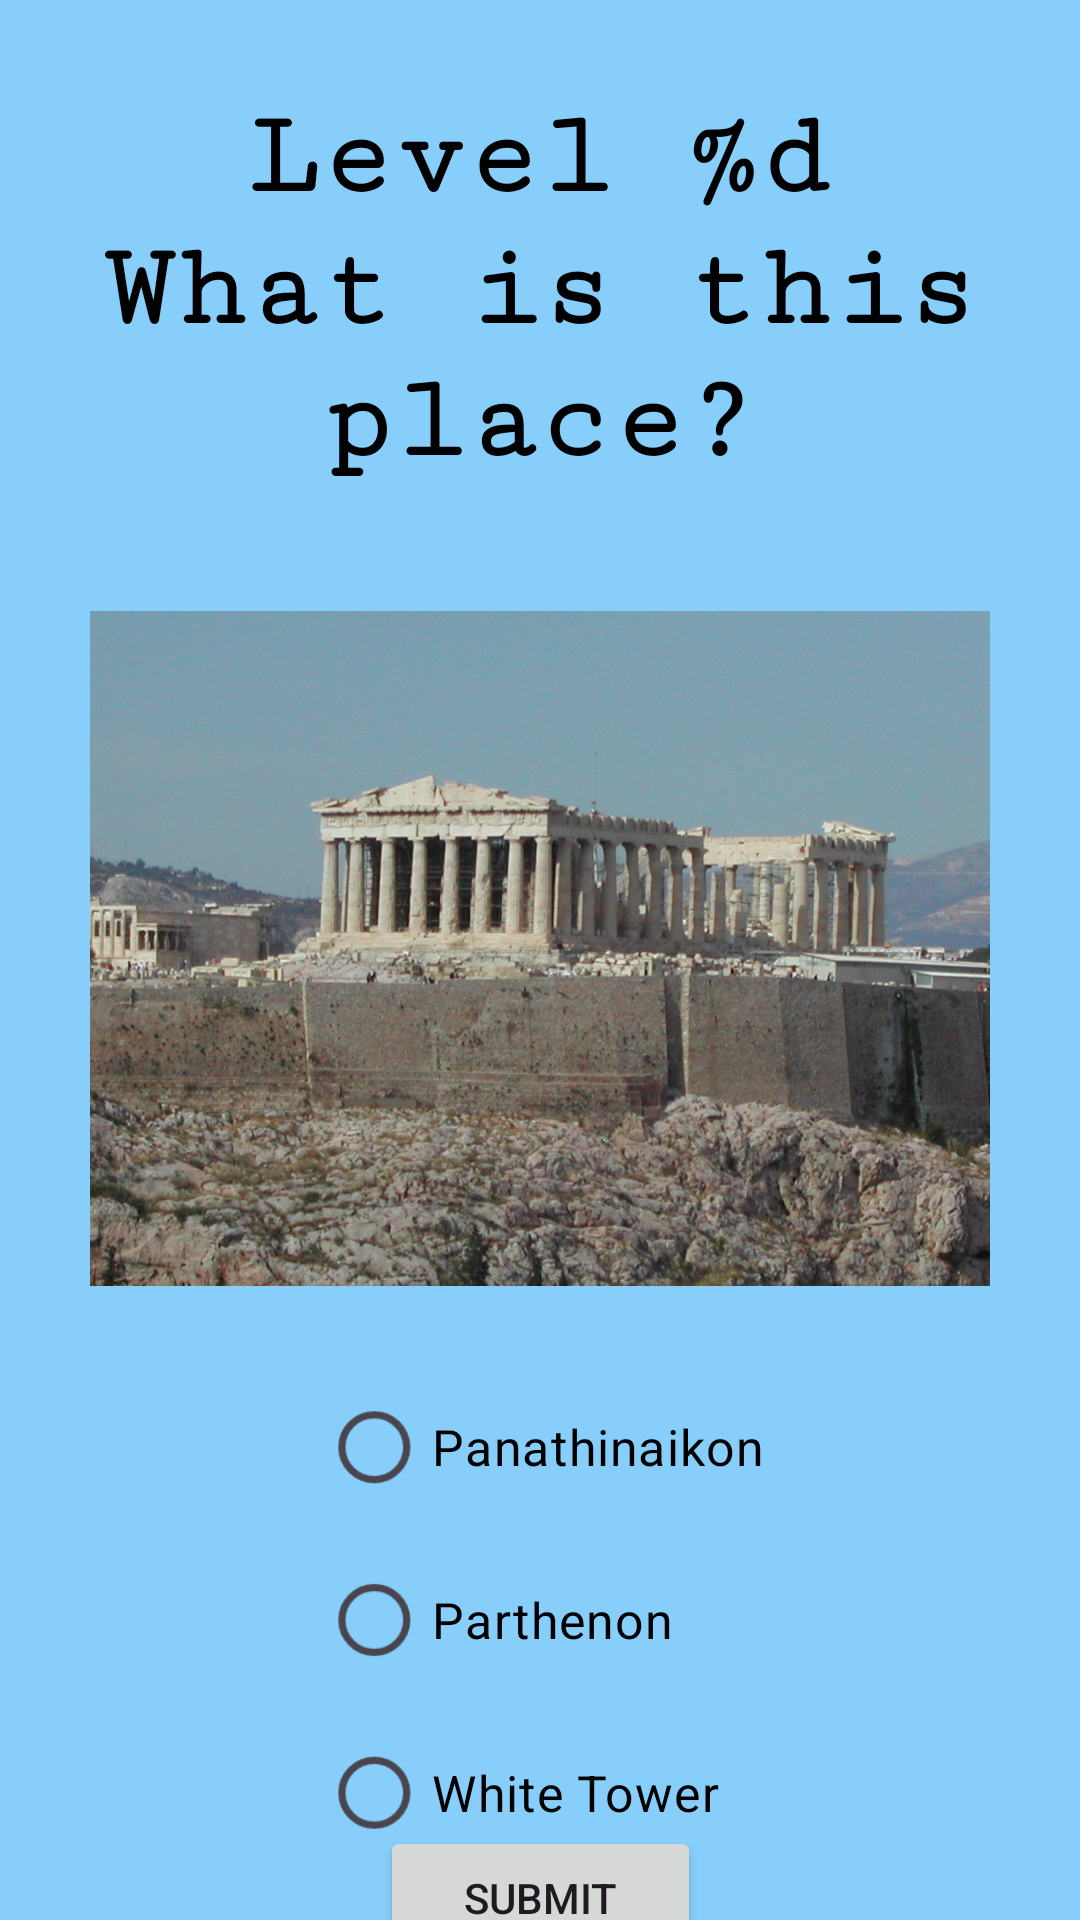

Here is an Android app screen rendered from its layout file. Give the layout XML and the strings, colors and styles it references.
<!-- AndroidManifest.xml: application theme Theme.EESTech -->
<!-- res/layout/activity_beginlevels.xml -->
<?xml version="1.0" encoding="utf-8"?>
<androidx.constraintlayout.widget.ConstraintLayout xmlns:android="http://schemas.android.com/apk/res/android"
    xmlns:app="http://schemas.android.com/apk/res-auto"
    xmlns:tools="http://schemas.android.com/tools"
    android:layout_width="match_parent"
    android:layout_height="match_parent"
    android:background="@color/blue"
    android:visibility="visible"
    android:screenOrientation="portrait"
    tools:context=".MainActivity">

    <TextView
        android:id="@+id/level1"
        android:layout_width="wrap_content"
        android:layout_height="wrap_content"
        android:fontFamily="serif-monospace"
        android:text="@string/firstLevel"
        android:textAlignment="center"
        android:textColor="@color/black"
        android:textSize="40sp"
        android:textStyle="bold"
        app:layout_constraintBottom_toBottomOf="parent"
        app:layout_constraintEnd_toEndOf="parent"
        app:layout_constraintHorizontal_bias="0.503"
        app:layout_constraintStart_toStartOf="parent"
        app:layout_constraintTop_toTopOf="parent"
        app:layout_constraintVertical_bias="0.06" />

    <ImageView
        android:id="@+id/imageView"
        android:layout_width="300dp"
        android:layout_height="300dp"
        app:layout_constraintBottom_toBottomOf="parent"
        app:layout_constraintEnd_toEndOf="parent"
        app:layout_constraintStart_toStartOf="parent"
        app:layout_constraintTop_toBottomOf="@+id/level1"
        app:layout_constraintVertical_bias="0.019"
        app:srcCompat="@drawable/acropolis__athens_111382" />

    <RadioGroup
        android:id="@+id/groupMultiple_1"
        android:layout_width="wrap_content"
        android:layout_height="wrap_content"
        android:scaleX="1.2"
        android:scaleY="1.2"
        app:layout_constraintBottom_toBottomOf="parent"
        app:layout_constraintEnd_toEndOf="parent"
        app:layout_constraintStart_toStartOf="parent"
        app:layout_constraintTop_toBottomOf="@+id/imageView"
        app:layout_constraintVertical_bias="0.063">

        <RadioButton
            android:id="@+id/multipleoption1_1"
            android:layout_width="wrap_content"
            android:layout_height="wrap_content"
            android:text="@string/option1_1"
            android:textColor="@color/black" />

        <RadioButton
            android:id="@+id/multipleoption1_2"
            android:layout_width="122dp"
            android:layout_height="wrap_content"
            android:text="@string/option_1_2"
            android:textColor="@color/black" />

        <RadioButton
            android:id="@+id/multipleoption1_3"
            android:layout_width="wrap_content"
            android:layout_height="wrap_content"
            android:text="@string/option_1_3"
            android:textColor="@color/black" />

    </RadioGroup>

    <Button
        android:id="@+id/button"
        android:layout_width="107dp"
        android:layout_height="wrap_content"
        android:text="@string/submit"
        android:visibility="visible"
        android:onClick="onClick1"
        app:layout_constraintBottom_toBottomOf="parent"
        app:layout_constraintEnd_toEndOf="parent"
        app:layout_constraintHorizontal_bias="0.501"
        app:layout_constraintStart_toStartOf="parent"
        app:layout_constraintTop_toBottomOf="@+id/groupMultiple_1"
        app:layout_constraintVertical_bias="0.173" />

</androidx.constraintlayout.widget.ConstraintLayout>
<!-- resources referenced by this layout -->
<resources>
  <color name="black">#FF000000</color>
  <color name="blue">#87CEFA</color>
  <!-- drawable acropolis__athens_111382: jpg bitmap (drawable, 605725 bytes) -->
  <string name="firstLevel">Level %d\nWhat is this place?</string>
  <string name="option1_1">Panathinaikon</string>
  <string name="option_1_2">Parthenon</string>
  <string name="option_1_3">White Tower</string>
  <string name="submit">Submit</string>
  <style name="Theme.EESTech" parent="Base.Theme.EESTech" />
  <style name="Base.Theme.EESTech" parent="Theme.Material3.DayNight.NoActionBar">
          
          
      </style>
</resources>
